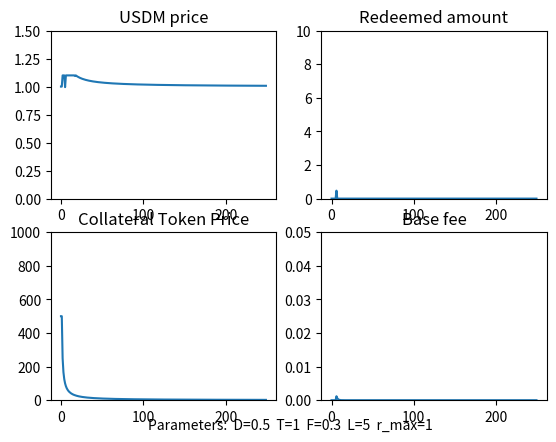

Write the Python code that produced this figure.
import numpy as np
import matplotlib.pyplot as plt

# model parameters
class ModelParams:
    def __init__(self):
        self.D = 0.5 # base fee decay factor

        self.T = 1 # weighting for token price in trove issuance
        self.F = 0.3 # weighting for momentum in trove issuance

        self.lookback = 5 # Lookback parameter for Collateral price momentum

        self.max_redemption_fraction = 1 # Maximum fraction of supply that can be redeemed in a timestep

# time series data 
class Data:
    def __init__(self):
        self.collateral_token_price = [500.0]
        self.momentum = [0.0]
        self.base_fee = [0.0]
        self.redeemed_amount = [0.0]
        self.token_price = [1.0]
        self.trove_issuance = [100.0]
        self.token_supply = [100.0]
        self.token_demand = 100.0
  
        
### Functions
def get_new_momentum(data, params, collateral_token_price):
    lookback = params.lookback
    if lookback == 0:
        return 0

    collateral_token_price_past = get_past_collateral_token_price(data, params)

    new_momentum = (collateral_token_price - collateral_token_price_past) /  collateral_token_price_past
    return new_momentum

def get_past_collateral_token_price(data, params):
    length = len(data.collateral_token_price)
    
    collateral_token_price_past = None
    if (params.lookback > length):
        collateral_token_price_past = data.collateral_token_price[0]
    else:
        collateral_token_price_past = data.collateral_token_price[length - params.lookback - 1]

    if collateral_token_price_past == 0:
        return 1
    return collateral_token_price_past

def get_new_redeemed_amount(data, params):
    max_redeemable  = data.token_supply[-1] * params.max_redemption_fraction 
    if max_redeemable == 0:
        return 0

    redeemed = (1 - data.token_price[-1] - data.base_fee[-1]) * data.token_supply[-1] 

    if redeemed < 0:
        return 0
    else:
        return min(redeemed, max_redeemable)
       

# Decay base fee correctly
def get_new_base_fee(data, redeemed_amount):
    if data.token_supply[-1] == 0:
        return 0

    base_fee = (data.base_fee[-1] + (redeemed_amount / (2 * data.token_supply[-1]))) *params.D
    return base_fee

# return the exogenous market demand for holding MST tokens. Assume constant. Could be a function of:
# - Demand for a safe-haven $1-pegged asset  
# - Traders' demand for short-term liquidity
def get_token_demand():
    return 100.0

# compute price based on setting token supply = trove demand, and clearing the market
def get_new_token_price(data, params, redeemed_amount, momentum):
    T = params.T
    F = params.F

    factor =  1/T
    print(f'factor: {factor}')
    price = (((data.token_demand  - redeemed_amount) / (data.trove_issuance[-1])) - (F * momentum)) * factor 

    if price < 0:
        return 0
    else:
        return price
    return price

def get_new_token_demand(data, params, token_price, momentum):
    demand = data.token_demand
    if demand < 0:
        return 0
    else: 
        return demand

def get_new_trove_issuance(data, params, token_price, momentum ):
    trove_issuance = data.trove_issuance[-1] * (params.T*(token_price) + params.F*(momentum))

    if trove_issuance < 0:
        return 0
    else: 
        return trove_issuance

def get_new_token_supply(trove_issuance, redeemed):
    new_supply =  trove_issuance - redeemed

    if new_supply < 0:
        return 0
    else: 
        return new_supply

# Given Liquity's hard price ceiling of 1.10, 
# compute the excess trove issuance needed to maintain the price at 1.1, according to QTM.
def get_excess_issuance(token_price, token_supply):
    if token_price > 1.1:
        excess_issuance = token_supply * (token_price - 1.1)/1.1
        return excess_issuance
    else:
        return 0
 
### Various collateral token price functions

def constant_collateral_token_price(last_price):
    return last_price

# Collateral token price generator is a random walk (normal dist.), with occasional large +ve and -ve jumps
def randomwalk_collateral_token_price(last_price):
    big_event = 0
    big_event_chance = np.random.normal()

    if (big_event_chance > 1.5) or (big_event_chance < -1.5):
        big_event = big_event_chance * 20
 
    new_price  = last_price + np.random.normal(scale=5) + big_event
    
    if new_price < 0: 
        return 0
    else:
        return new_price

def linear_increasing_collateral_token_price(last_price, gradient):
    return last_price + gradient

def oscillating_collateral_token_price(min, magnitude, i):
    return min + magnitude + magnitude*np.sin(i)

def linear_decreasing_collateral_token_price(start, gradient, i):
    val = (start - (gradient*i))
    if val <= 0:
        return 0
    return val

def one_over_i_collateral_token_price(scale, i):
    return scale/i

def quadratic_collateral_token_price(min, scale, i):
    return min + scale*(i**2)

def sublinear_collateral_token_price(last_price, steepness, i):
    return last_price + 1/(2*np.sqrt(steepness*(i+1)))
    
# ### Script

# Initialize model parameters and data timeseries
params = ModelParams() 
data = Data()

# Run the model
for i in range(1, 250):
    last_collateral_token_price =  data.collateral_token_price[-1]

    # update exogenous collateral token price

    # collateral_token_price = last_collateral_token_price
    collateral_token_price = randomwalk_collateral_token_price(last_collateral_token_price)
    # collateral_token_price = oscillating_collateral_token_price(500, 100, i)
    collateral_token_price = quadratic_collateral_token_price(500, 0.1, i)
    # collateral_token_price = linear_increasing_collateral_token_price(last_collateral_token_price, 3)
    # collateral_token_price = linear_decreasing_collateral_token_price(800, 1, i)
    collateral_token_price = one_over_i_collateral_token_price(500, i)
    # collateral_token_price = sublinear_collateral_token_price(last_collateral_token_price, 10, i)
    
    momentum = get_new_momentum(data, params, collateral_token_price)
    redeemed_amount = get_new_redeemed_amount(data, params)
    base_fee = get_new_base_fee(data, redeemed_amount)

    data.token_demand = get_token_demand()

    # clear the market
    token_price = get_new_token_price(data, params, redeemed_amount, momentum)
    token_demand = get_new_token_demand(data, params, token_price, momentum)
    trove_issuance = get_new_trove_issuance(data, params, token_price, momentum)
    token_supply = get_new_token_supply(trove_issuance, redeemed_amount)
    
    # if price > 1.1, correct it via the price ceiling and QTM
    excess_issuance = get_excess_issuance(token_price, token_supply)
    
    if token_price > 1.1:
        token_price = 1.1

    trove_issuance = trove_issuance + excess_issuance
    token_supply = get_new_token_supply(trove_issuance, 0)
    
    # Log all new values
    print(f'step: {i}')
    print(f'Collateral Token Price: {collateral_token_price}')
    print(f'momentum: {momentum}')
    print(f'redeemed amount: {redeemed_amount}')
    print(f'base fee: {base_fee}')
    print(f'token price: {token_price}')
    print(f'token demand: {token_demand}')
    print(f'trove_issuance: {trove_issuance}')
    print(f'token_supply: {token_supply}')

    # update all timeseries arrays
    data.collateral_token_price.append(collateral_token_price)
    data.momentum.append(momentum)
    data.redeemed_amount.append(redeemed_amount)
    data.base_fee.append(base_fee)
    data.token_price.append(token_price)
    data.token_demand = token_demand
    data.trove_issuance.append(trove_issuance)
    data.token_supply.append(token_supply)

### Graph the results

fig = plt.figure()
ax1 = fig.add_subplot(221)
ax1.set_title('USDM price')
plt.ylim(0.0, 1.5)
plt.plot(data.token_price)

ax2 = fig.add_subplot(222)
ax2.set_title('Redeemed amount')
plt.ylim(0.0, 10)
plt.plot(data.redeemed_amount)

ax3 = fig.add_subplot(223)
ax3.set_title('Collateral Token Price')
plt.ylim(0, 1000)
plt.plot(data.collateral_token_price)

ax4 = fig.add_subplot(224)
ax4.set_title('Base fee')
plt.ylim(0.0, 0.05)
plt.plot(data.base_fee)

# plt.plot(data.momentum)
# plt.plot(data.token_demand)

params_string = f'Parameters:  D={params.D}  T={params.T}  F={params.F}  L={params.lookback}  r_max={params.max_redemption_fraction}'
plt.figtext(0.5, 0.05, params_string, ha="center", fontsize=10)

plt.show()